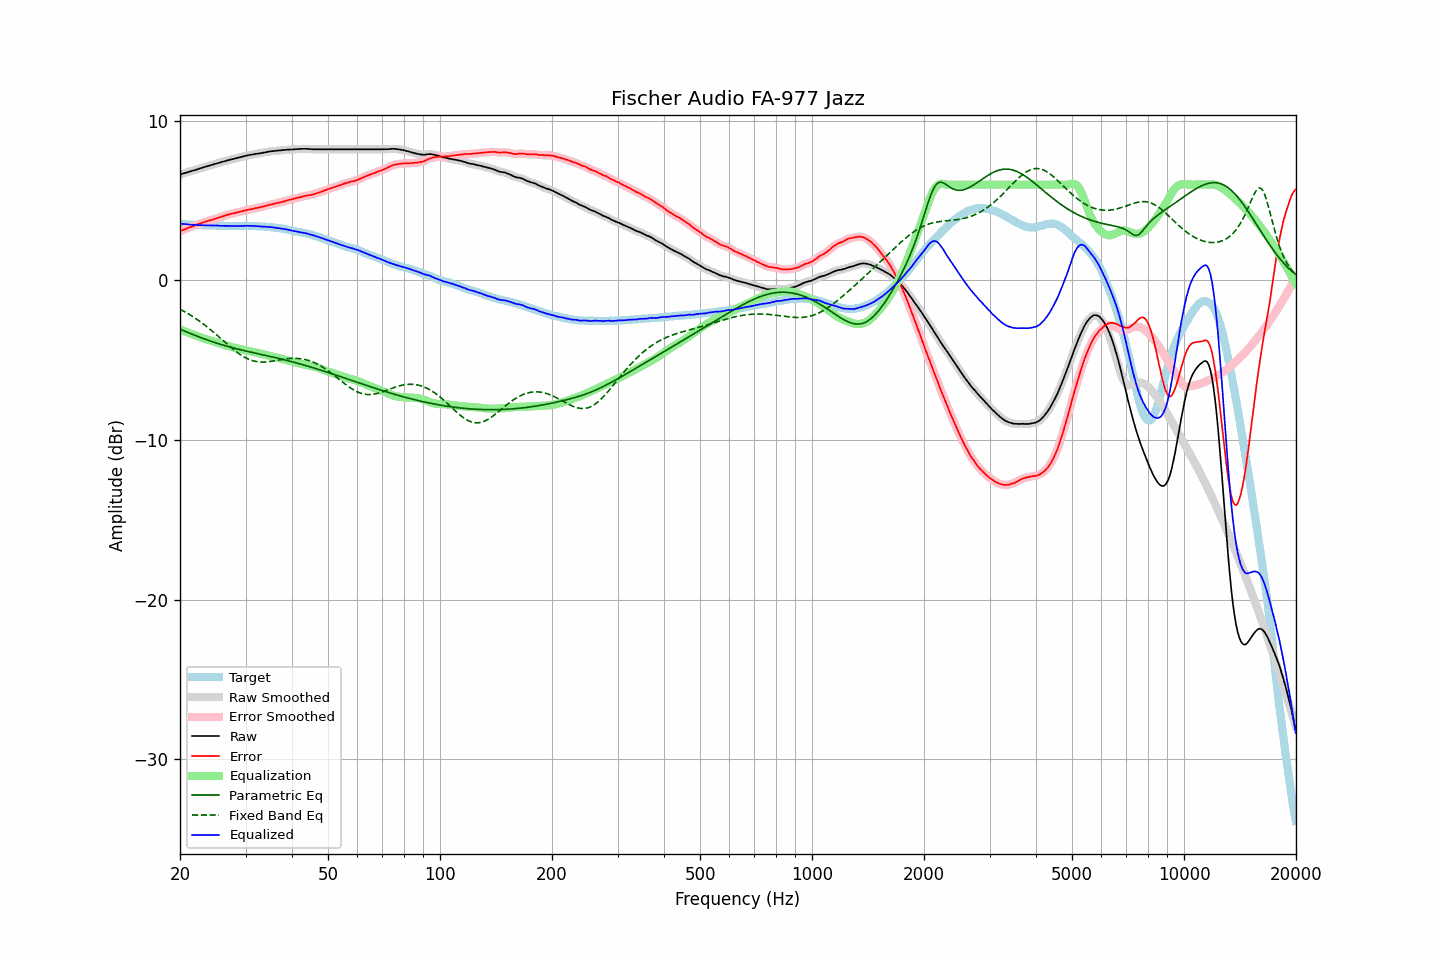

The data file committed next to this chart (first rows):
frequency, raw, error, smoothed, error_smoothed, equalization, parametric_eq, fixed_band_eq, equalized_raw, equalized_smoothed, target
20.00, 6.63, 3.07, 6.63, 3.08, -3.08, -3.06, -1.81, 3.55, 3.55, 3.56
20.20, 6.66, 3.12, 6.66, 3.12, -3.12, -3.10, -1.86, 3.54, 3.54, 3.54
20.40, 6.69, 3.16, 6.69, 3.16, -3.16, -3.14, -1.92, 3.53, 3.53, 3.53
20.61, 6.72, 3.19, 6.72, 3.20, -3.20, -3.19, -1.97, 3.52, 3.52, 3.53
20.81, 6.75, 3.24, 6.75, 3.24, -3.24, -3.23, -2.03, 3.51, 3.51, 3.51
21.02, 6.78, 3.28, 6.78, 3.28, -3.28, -3.27, -2.09, 3.50, 3.50, 3.50
21.23, 6.81, 3.32, 6.81, 3.32, -3.32, -3.31, -2.15, 3.50, 3.50, 3.49
21.44, 6.84, 3.35, 6.84, 3.35, -3.35, -3.35, -2.21, 3.49, 3.49, 3.50
21.66, 6.87, 3.39, 6.87, 3.39, -3.39, -3.39, -2.27, 3.48, 3.48, 3.49
21.87, 6.90, 3.43, 6.90, 3.42, -3.43, -3.43, -2.34, 3.47, 3.47, 3.48
22.09, 6.93, 3.47, 6.93, 3.47, -3.46, -3.47, -2.41, 3.47, 3.47, 3.47
22.31, 6.96, 3.50, 6.97, 3.50, -3.50, -3.51, -2.48, 3.46, 3.46, 3.47
22.54, 7.00, 3.55, 7.00, 3.54, -3.54, -3.55, -2.55, 3.46, 3.46, 3.45
22.76, 7.03, 3.57, 7.03, 3.57, -3.57, -3.59, -2.62, 3.46, 3.46, 3.46
22.99, 7.06, 3.61, 7.06, 3.61, -3.61, -3.63, -2.69, 3.45, 3.45, 3.45
23.22, 7.09, 3.65, 7.09, 3.64, -3.64, -3.66, -2.77, 3.45, 3.45, 3.44
23.45, 7.12, 3.68, 7.12, 3.68, -3.68, -3.70, -2.85, 3.45, 3.45, 3.44
23.69, 7.15, 3.71, 7.15, 3.71, -3.71, -3.74, -2.93, 3.44, 3.44, 3.44
23.92, 7.18, 3.74, 7.18, 3.74, -3.74, -3.77, -3.01, 3.44, 3.44, 3.44
24.16, 7.21, 3.77, 7.21, 3.77, -3.77, -3.81, -3.09, 3.44, 3.44, 3.44
24.40, 7.24, 3.79, 7.24, 3.80, -3.80, -3.84, -3.18, 3.44, 3.44, 3.45
24.65, 7.27, 3.82, 7.27, 3.83, -3.83, -3.88, -3.26, 3.44, 3.44, 3.45
24.89, 7.30, 3.86, 7.30, 3.86, -3.86, -3.91, -3.35, 3.44, 3.44, 3.44
25.14, 7.33, 3.90, 7.33, 3.90, -3.90, -3.94, -3.44, 3.44, 3.43, 3.43
25.39, 7.35, 3.93, 7.36, 3.93, -3.93, -3.97, -3.52, 3.42, 3.43, 3.43
25.65, 7.38, 3.97, 7.38, 3.96, -3.96, -4.00, -3.61, 3.42, 3.42, 3.42
25.91, 7.41, 4.00, 7.41, 3.99, -4.00, -4.03, -3.70, 3.42, 3.42, 3.42
26.16, 7.44, 4.02, 7.44, 4.03, -4.03, -4.06, -3.79, 3.41, 3.41, 3.42
26.43, 7.47, 4.06, 7.47, 4.06, -4.06, -4.09, -3.88, 3.41, 3.41, 3.41
26.69, 7.50, 4.09, 7.50, 4.09, -4.09, -4.12, -3.97, 3.41, 3.41, 3.41
26.96, 7.53, 4.12, 7.53, 4.12, -4.12, -4.15, -4.06, 3.41, 3.41, 3.41
27.23, 7.55, 4.15, 7.56, 4.15, -4.15, -4.18, -4.14, 3.41, 3.41, 3.40
27.50, 7.58, 4.18, 7.58, 4.18, -4.17, -4.21, -4.23, 3.41, 3.41, 3.40
27.77, 7.60, 4.19, 7.60, 4.20, -4.20, -4.23, -4.31, 3.40, 3.40, 3.41
28.05, 7.62, 4.22, 7.63, 4.22, -4.22, -4.26, -4.39, 3.40, 3.40, 3.41
28.33, 7.65, 4.25, 7.65, 4.24, -4.25, -4.28, -4.47, 3.40, 3.40, 3.41
28.62, 7.68, 4.28, 7.68, 4.27, -4.27, -4.31, -4.55, 3.41, 3.41, 3.40
28.90, 7.70, 4.29, 7.71, 4.30, -4.30, -4.33, -4.62, 3.41, 3.41, 3.41
29.19, 7.73, 4.32, 7.73, 4.32, -4.32, -4.36, -4.69, 3.41, 3.41, 3.41
29.48, 7.75, 4.34, 7.76, 4.34, -4.34, -4.38, -4.75, 3.41, 3.41, 3.41
29.78, 7.78, 4.37, 7.78, 4.37, -4.37, -4.41, -4.81, 3.41, 3.42, 3.41
30.08, 7.81, 4.39, 7.81, 4.39, -4.39, -4.43, -4.86, 3.42, 3.42, 3.43
30.38, 7.83, 4.42, 7.83, 4.42, -4.41, -4.45, -4.91, 3.42, 3.42, 3.42
30.68, 7.85, 4.44, 7.85, 4.44, -4.44, -4.48, -4.96, 3.42, 3.42, 3.41
30.99, 7.87, 4.46, 7.87, 4.46, -4.46, -4.50, -4.99, 3.41, 3.41, 3.41
31.30, 7.88, 4.47, 7.89, 4.48, -4.48, -4.52, -5.03, 3.40, 3.41, 3.41
31.61, 7.90, 4.49, 7.90, 4.50, -4.50, -4.54, -5.06, 3.40, 3.40, 3.41
31.93, 7.92, 4.53, 7.92, 4.52, -4.52, -4.56, -5.08, 3.40, 3.40, 3.40
32.24, 7.93, 4.54, 7.94, 4.54, -4.54, -4.59, -5.10, 3.39, 3.39, 3.39
32.57, 7.95, 4.57, 7.95, 4.57, -4.56, -4.61, -5.11, 3.39, 3.39, 3.38
32.89, 7.96, 4.58, 7.96, 4.58, -4.59, -4.63, -5.12, 3.38, 3.38, 3.38
33.22, 7.98, 4.61, 7.98, 4.61, -4.61, -4.65, -5.12, 3.37, 3.37, 3.38
33.55, 8.00, 4.63, 8.00, 4.63, -4.64, -4.68, -5.12, 3.37, 3.36, 3.37
33.89, 8.02, 4.66, 8.02, 4.66, -4.66, -4.70, -5.11, 3.36, 3.36, 3.36
34.23, 8.04, 4.69, 8.04, 4.69, -4.69, -4.72, -5.11, 3.35, 3.36, 3.35
34.57, 8.06, 4.72, 8.06, 4.72, -4.71, -4.74, -5.10, 3.35, 3.35, 3.35
34.92, 8.08, 4.75, 8.08, 4.74, -4.74, -4.77, -5.08, 3.34, 3.34, 3.33
35.27, 8.09, 4.75, 8.09, 4.76, -4.76, -4.79, -5.07, 3.33, 3.33, 3.34
35.62, 8.10, 4.79, 8.10, 4.79, -4.79, -4.81, -5.05, 3.32, 3.32, 3.31
35.97, 8.11, 4.81, 8.11, 4.81, -4.81, -4.83, -5.04, 3.30, 3.30, 3.30
... 635 more rows
